Run: headless pygame with SDL's dummy video driver; simulated clock (each Clock.tick advances the game by its frame time, no real sleeping); random seed 0; keys injected as events and as key.get_pressed() state; mouse plan: one left click at the window centre at the start of phase 2, then a move to the lower-right quarter at the start of phase 3.
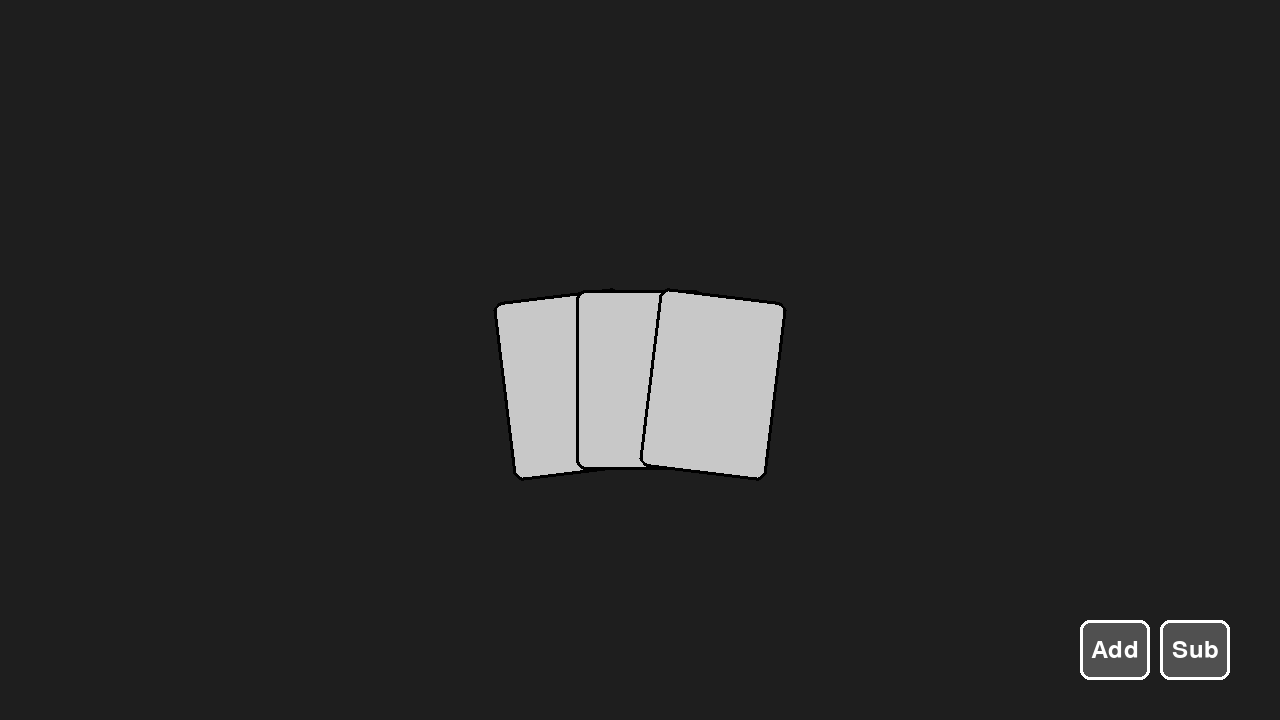
Frame 1 of 4 · flips 1–60 · no input
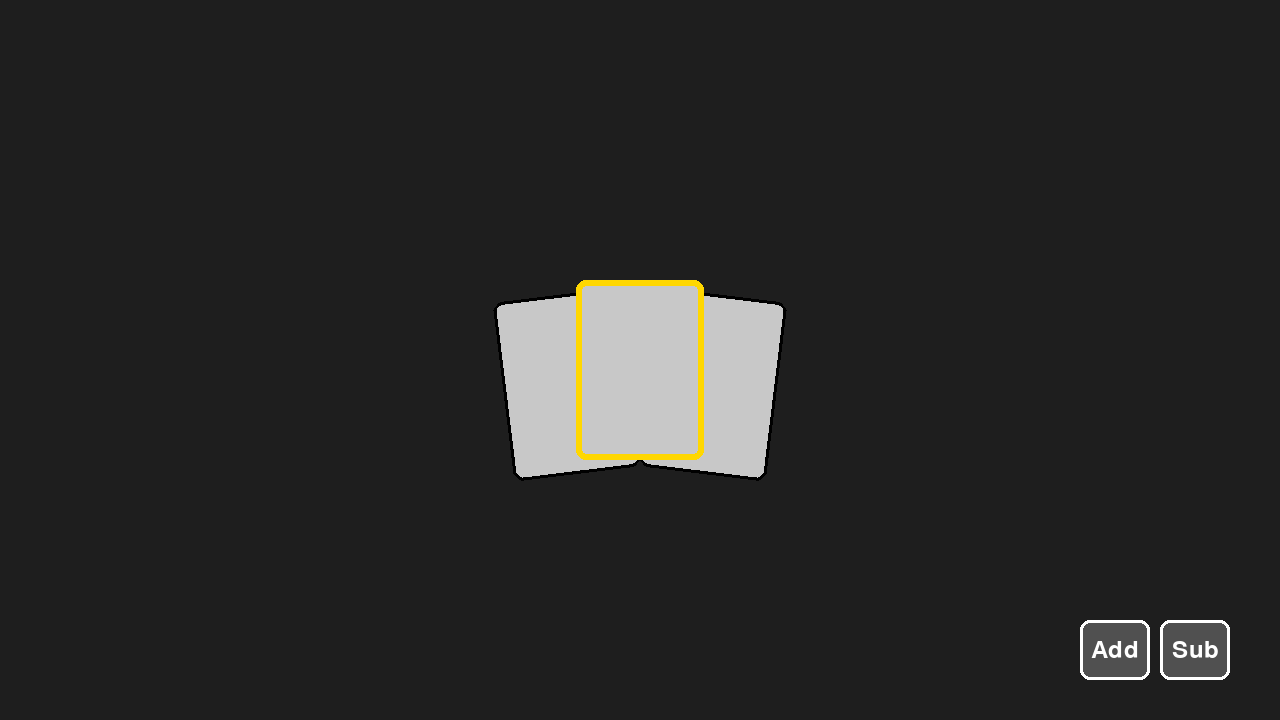
Frame 2 of 4 · flips 61–180 · clicked the window centre · tapped SPACE, RETURN · held RIGHT (→), D
Frame 3 of 4 · flips 181–300 · moved the mouse to the lower-right quarter · held DOWN (↓), S · screen unchanged from frame 2, image omitted
Frame 4 of 4 · flips 301–420 · held LEFT (←), A, UP (↑), W · screen unchanged from frame 3, image omitted

The pygame program that drew these frames:

import math
import pygame


num_cards = 3
cards_need_update = False
selected_card_index = None

def build_fan_cards(num_cards, card_width, card_height, screen_width, screen_height):
    cards = []

    fan_center_x = screen_width // 2
    fan_center_y = screen_height + 260
    radius = 600

    angle_step = 7
    centre_index = (num_cards - 1) / 2

    angles = [(i - centre_index) * angle_step for i in range(num_cards)]

    for angle in angles:
        rad = math.radians(angle)

        x = fan_center_x + math.sin(rad) * radius
        y = fan_center_y - math.cos(rad) * radius

        rect = pygame.Rect(0, 0, card_width, card_height)
        rect.center = (x, y)

        cards.append((rect, angle))

    return cards




def main():
    global cards_need_update, selected_card_index, num_cards

    pygame.init()

    # ADD BUTTON
    add_button = pygame.Rect(1080, 620, 70, 60)
    button_font = pygame.font.SysFont(None, 36)

    # SUB BUTTON

    sub_button = pygame.Rect(1160, 620, 70, 60)
    button_font = pygame.font.SysFont(None, 36)

    width = 1280
    height = 720
    screen = pygame.display.set_mode((width, height))
    pygame.display.set_caption("BenchTheGathering")

    card_width = 128
    card_height = 180

    cards = build_fan_cards(num_cards, card_width, card_height, width, height)

    running = True

    while running:
        for event in pygame.event.get():
            if event.type == pygame.QUIT:
                running = False

            if event.type == pygame.MOUSEBUTTONDOWN:
                mouse_pos = pygame.mouse.get_pos()

                if add_button.collidepoint(mouse_pos):
                    if num_cards < 7:
                        num_cards += 1
                        selected_card_index = None
                        cards_need_update = True

                elif sub_button.collidepoint(mouse_pos):
                    if num_cards > 1:
                        num_cards -= 1
                        selected_card_index = None
                        cards_need_update = True

                else:
                    for i in range(len(cards) - 1, -1, -1):
                        card, angle = cards[i]

                        if card.collidepoint(mouse_pos):
                            if selected_card_index == i:
                                selected_card_index = None
                            else:
                                selected_card_index = i
                            break


        if cards_need_update:
            cards = build_fan_cards(num_cards, card_width, card_height, width, height)
            cards_need_update = False

        screen.fill((30, 30, 30))

        draw_order = list(range(len(cards)))

        if selected_card_index is not None:
            draw_order.remove(selected_card_index)
            draw_order.append(selected_card_index)

        for i in draw_order:
            card, angle = cards[i]

            card_surface = pygame.Surface((card.width, card.height), pygame.SRCALPHA)

            pygame.draw.rect(
                card_surface,
                (200, 200, 200),
                card_surface.get_rect(),
                border_radius=10
            )

            # Default border
            border_colour = (0, 0, 0)
            border_width = 3

            # Highlight selected card
            if i == selected_card_index:
                border_colour = (255, 215, 0)
                border_width = 6

            pygame.draw.rect(
                card_surface,
                border_colour,
                card_surface.get_rect(),
                border_width,
                border_radius=10
)

            rotated_card = pygame.transform.rotate(card_surface, -angle)
            draw_center = card.center

            if i == selected_card_index:
                draw_center = (card.centerx, card.centery - 10) # Tweak this for card height movement.

            rotated_rect = rotated_card.get_rect(center=draw_center)

            screen.blit(rotated_card, rotated_rect)
        
        # ADD BUTTON
        pygame.draw.rect(screen, (80, 80, 80), add_button, border_radius=10)
        pygame.draw.rect(screen, (255, 255, 255), add_button, 3, border_radius=10)

        add_text = button_font.render("Add", True, (255, 255, 255))
        add_text_rect = add_text.get_rect(center=add_button.center)
        screen.blit(add_text, add_text_rect)

        # SUB BUTTON
        pygame.draw.rect(screen, (80, 80, 80), sub_button, border_radius=10)
        pygame.draw.rect(screen, (255, 255, 255), sub_button, 3, border_radius=10)

        sub_text = button_font.render("Sub", True, (255, 255, 255))
        sub_text_rect = sub_text.get_rect(center=sub_button.center)
        screen.blit(sub_text, sub_text_rect)

        pygame.display.update()

    pygame.quit()


if __name__ == "__main__":
    main()
